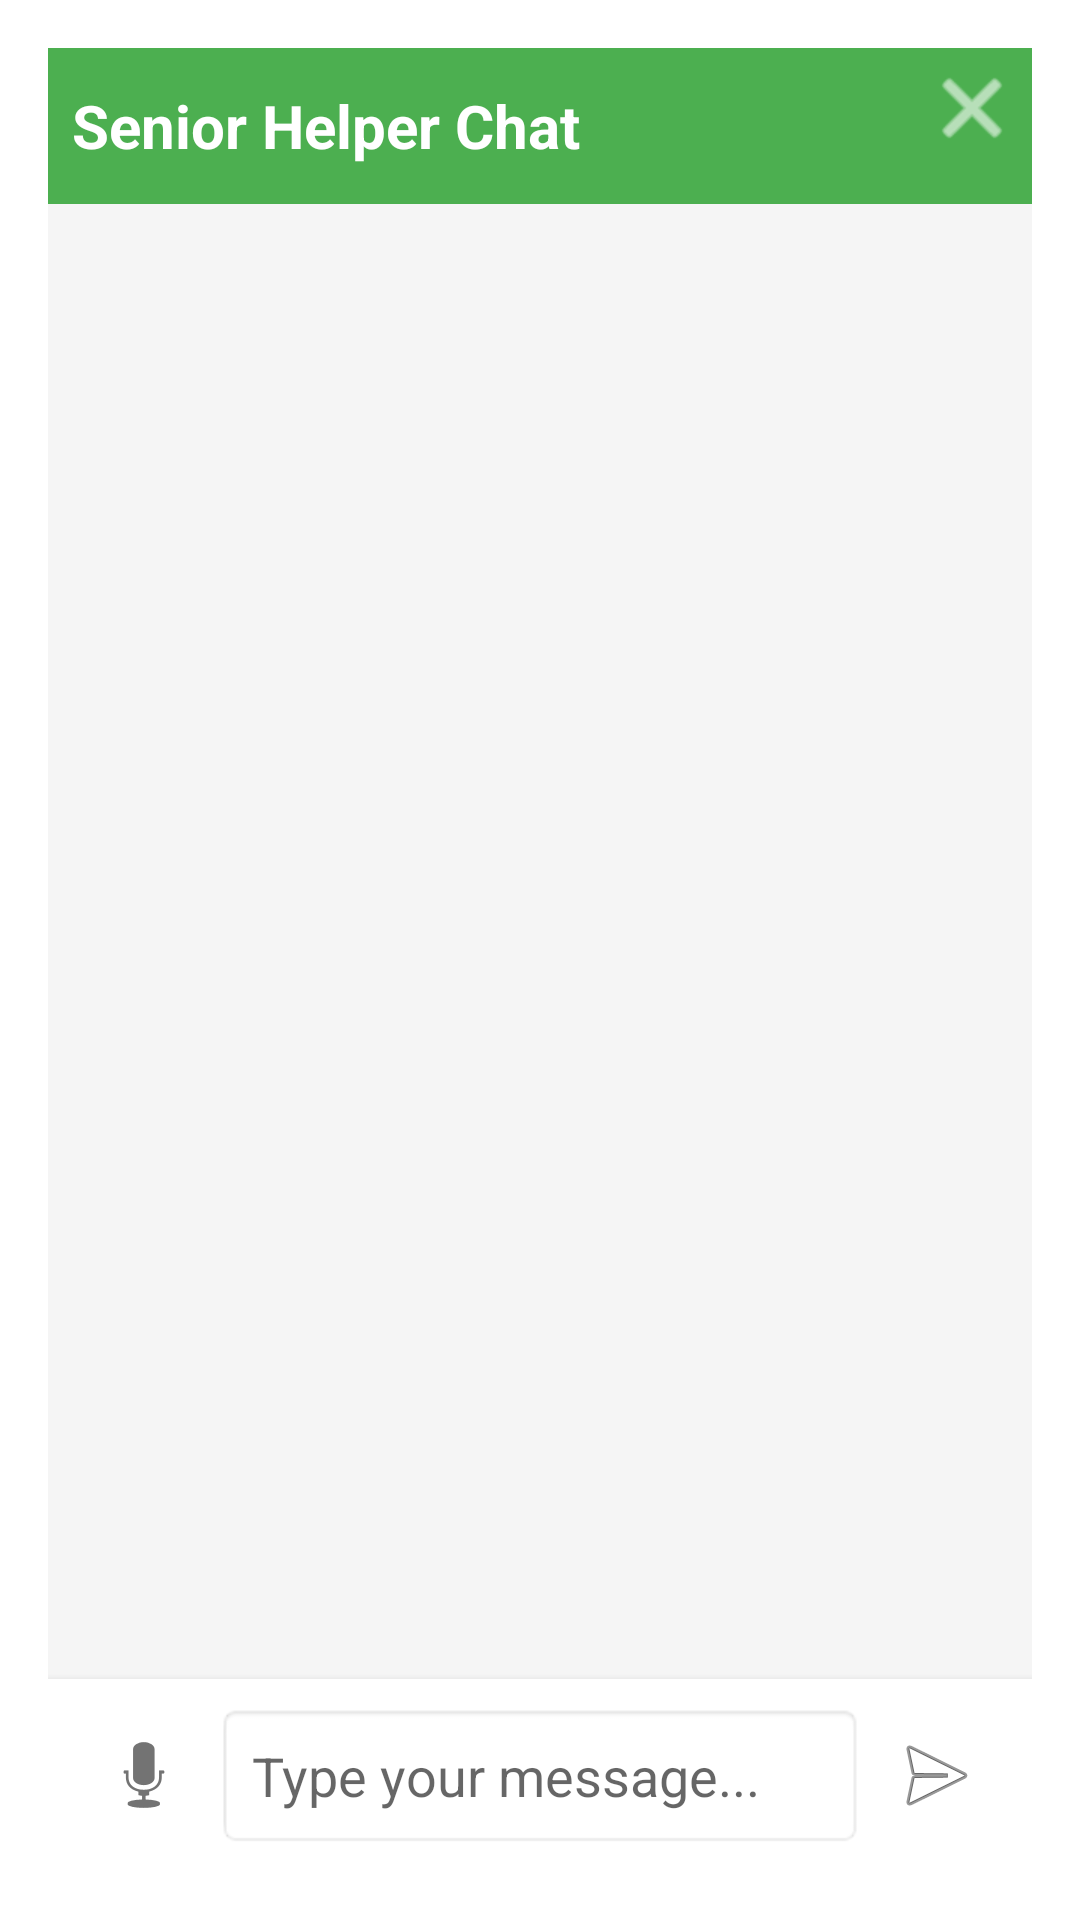

Produce the Android XML layout that renders to this screen, including the resource entries it uses.
<!-- AndroidManifest.xml: application theme AppTheme -->
<!-- res/layout/overlay_chat.xml -->
<?xml version="1.0" encoding="utf-8"?>
<LinearLayout xmlns:android="http://schemas.android.com/apk/res/android"
    android:layout_width="match_parent"
    android:layout_height="match_parent"
    android:orientation="vertical"
    android:background="#FFFFFF"
    android:padding="16dp">

    
    <RelativeLayout
        android:layout_width="match_parent"
        android:layout_height="wrap_content"
        android:paddingBottom="12dp"
        android:background="#4CAF50">

        <TextView
            android:id="@+id/chatTitle"
            android:layout_width="wrap_content"
            android:layout_height="wrap_content"
            android:text="Senior Helper Chat"
            android:textSize="20sp"
            android:textStyle="bold"
            android:textColor="#FFFFFF"
            android:layout_centerVertical="true"
            android:layout_marginStart="8dp" />

        <ImageButton
            android:id="@+id/closeButton"
            android:layout_width="40dp"
            android:layout_height="40dp"
            android:layout_alignParentEnd="true"
            android:background="?attr/selectableItemBackgroundBorderless"
            android:src="@android:drawable/ic_menu_close_clear_cancel"
            android:tint="#FFFFFF"
            android:contentDescription="Close chat" />

    </RelativeLayout>

    
    <ScrollView
        android:id="@+id/chatScrollView"
        android:layout_width="match_parent"
        android:layout_height="0dp"
        android:layout_weight="1"
        android:background="#F5F5F5"
        android:padding="8dp">

        <LinearLayout
            android:id="@+id/chatMessagesContainer"
            android:layout_width="match_parent"
            android:layout_height="wrap_content"
            android:orientation="vertical" />

    </ScrollView>

    
    <LinearLayout
        android:layout_width="match_parent"
        android:layout_height="wrap_content"
        android:orientation="horizontal"
        android:padding="8dp"
        android:background="#FFFFFF"
        android:elevation="4dp">

        <ImageButton
            android:id="@+id/micButton"
            android:layout_width="48dp"
            android:layout_height="48dp"
            android:background="?attr/selectableItemBackgroundBorderless"
            android:src="@android:drawable/ic_btn_speak_now"
            android:contentDescription="Voice input" />

        <EditText
            android:id="@+id/messageInput"
            android:layout_width="0dp"
            android:layout_height="wrap_content"
            android:layout_weight="1"
            android:hint="Type your message..."
            android:padding="12dp"
            android:background="@android:drawable/editbox_background"
            android:maxLines="3" />

        <ImageButton
            android:id="@+id/sendButton"
            android:layout_width="48dp"
            android:layout_height="48dp"
            android:background="?attr/selectableItemBackgroundBorderless"
            android:src="@android:drawable/ic_menu_send"
            android:contentDescription="Send message" />

    </LinearLayout>

</LinearLayout>
<!-- resources referenced by this layout -->
<resources>
  <style name="AppTheme" parent="Theme.AppCompat.Light.NoActionBar">
          <item name="android:textColor">@android:color/black</item>
          <item name="android:windowBackground">@color/white</item>
      </style>
  <color name="white">#FFFFFF</color>
</resources>
